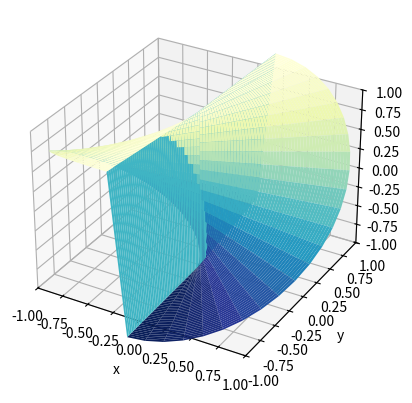

The matplotlib source for this figure:
import matplotlib.pyplot as plt
import numpy as np

fig = plt.figure()
ax = fig.add_subplot(projection='3d')

# Create the mesh in polar coordinates and compute corresponding Z.
r = np.linspace(0, 1.25, 50)
p = np.linspace(0, 2*np.pi, 50)
R, P = np.meshgrid(r, p)
# Z = ((R**2 - 1)**2)

Z = np.sin(np.arctan(np.tan(P)))

# Express the mesh in the cartesian system.
X, Y = R*np.cos(P), R*np.sin(P)

# x, y = np.linspace(-1.25, 1.25, 100), np.linspace(-1.25, 1.25, 100)
# X, Y = np.meshgrid(x,y)
# Z = np.sin(np.arctan(Y/X))

# Plot the surface.
ax.plot_surface(X, Y, Z, cmap=plt.cm.YlGnBu_r)

# Tweak the limits and add latex math labels.
ax.set_xlim(-1, 1)
ax.set_ylim(-1, 1)
ax.set_zlim(-1, 1)
# ax.set_xlabel(r'$\phi_\mathrm{real}$')
ax.set_xlabel("x")
# ax.set_ylabel(r'$\phi_\mathrm{im}$')
ax.set_ylabel("y")
# ax.set_zlabel(r'$V(\phi)$')

plt.show()
